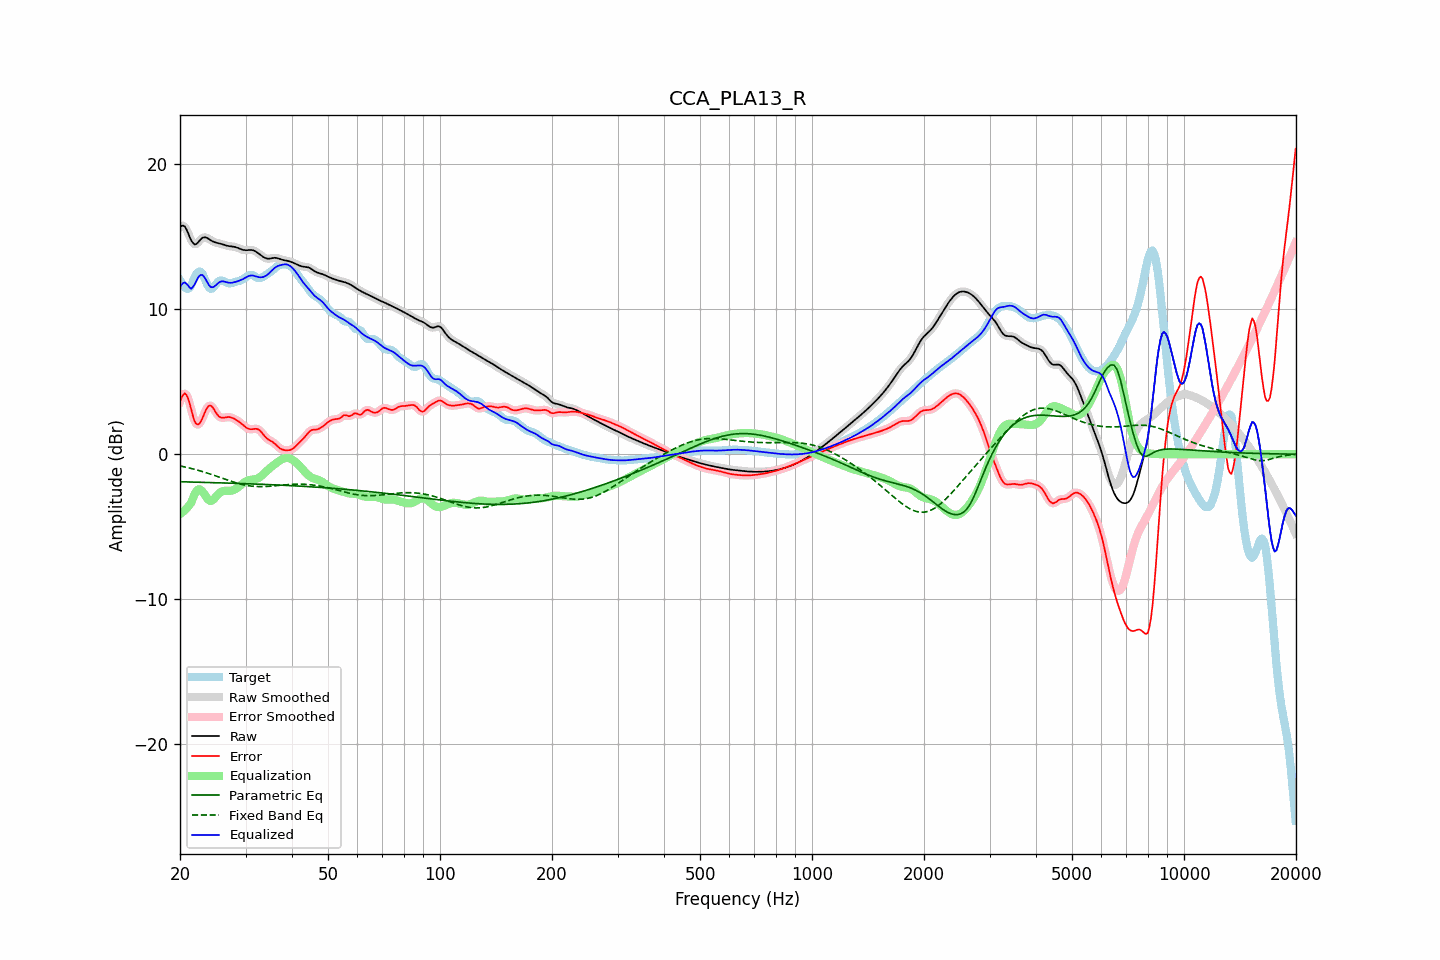

The data file committed next to this chart (first rows):
frequency, raw, error, smoothed, error_smoothed, equalization, parametric_eq, fixed_band_eq, equalized_raw, equalized_smoothed, target
20.00, 15.63, 3.64, 15.64, 3.62, -4.12, -1.90, -0.80, 11.52, 11.53, 12.00
20.20, 15.73, 3.91, 15.73, 3.94, -4.04, -1.90, -0.83, 11.69, 11.69, 11.82
20.40, 15.75, 4.10, 15.74, 4.12, -3.95, -1.90, -0.85, 11.80, 11.79, 11.65
20.61, 15.69, 4.20, 15.67, 4.17, -3.86, -1.90, -0.88, 11.83, 11.81, 11.49
20.81, 15.49, 4.09, 15.49, 4.08, -3.74, -1.91, -0.90, 11.75, 11.75, 11.40
21.02, 15.25, 3.85, 15.24, 3.85, -3.62, -1.91, -0.93, 11.63, 11.62, 11.40
21.23, 14.97, 3.50, 14.98, 3.49, -3.48, -1.91, -0.95, 11.49, 11.49, 11.47
21.44, 14.73, 3.08, 14.74, 3.07, -3.34, -1.92, -0.98, 11.39, 11.40, 11.66
21.66, 14.57, 2.66, 14.56, 2.66, -3.04, -1.92, -1.01, 11.52, 11.52, 11.91
21.87, 14.45, 2.29, 14.48, 2.32, -2.77, -1.92, -1.04, 11.68, 11.70, 12.16
22.09, 14.48, 2.11, 14.48, 2.11, -2.57, -1.92, -1.07, 11.91, 11.91, 12.37
22.31, 14.57, 2.04, 14.56, 2.04, -2.45, -1.93, -1.10, 12.12, 12.12, 12.53
22.54, 14.69, 2.10, 14.69, 2.10, -2.41, -1.93, -1.13, 12.28, 12.28, 12.59
22.76, 14.82, 2.26, 14.81, 2.26, -2.46, -1.93, -1.16, 12.36, 12.35, 12.56
22.99, 14.91, 2.50, 14.90, 2.50, -2.57, -1.94, -1.20, 12.34, 12.33, 12.42
23.22, 14.95, 2.77, 14.94, 2.76, -2.72, -1.94, -1.23, 12.22, 12.22, 12.18
23.45, 14.94, 3.02, 14.94, 3.01, -2.89, -1.94, -1.27, 12.04, 12.04, 11.92
23.69, 14.89, 3.21, 14.89, 3.21, -3.05, -1.95, -1.30, 11.84, 11.84, 11.68
23.92, 14.82, 3.34, 14.82, 3.33, -3.17, -1.95, -1.34, 11.65, 11.66, 11.48
24.16, 14.75, 3.35, 14.75, 3.34, -3.22, -1.95, -1.37, 11.53, 11.53, 11.39
24.40, 14.68, 3.27, 14.69, 3.26, -3.19, -1.96, -1.41, 11.50, 11.50, 11.41
24.65, 14.63, 3.11, 14.63, 3.12, -3.10, -1.96, -1.45, 11.53, 11.53, 11.52
24.89, 14.59, 2.93, 14.60, 2.94, -2.98, -1.96, -1.49, 11.61, 11.61, 11.66
25.14, 14.57, 2.77, 14.57, 2.77, -2.85, -1.97, -1.53, 11.72, 11.71, 11.80
25.39, 14.54, 2.62, 14.54, 2.64, -2.73, -1.97, -1.57, 11.81, 11.81, 11.92
25.65, 14.51, 2.55, 14.51, 2.55, -2.63, -1.97, -1.60, 11.88, 11.88, 11.96
25.91, 14.48, 2.51, 14.48, 2.52, -2.57, -1.98, -1.64, 11.91, 11.91, 11.96
26.16, 14.44, 2.51, 14.44, 2.52, -2.53, -1.98, -1.68, 11.91, 11.91, 11.93
26.43, 14.40, 2.53, 14.41, 2.53, -2.52, -1.98, -1.72, 11.88, 11.89, 11.87
26.69, 14.37, 2.55, 14.37, 2.55, -2.52, -1.99, -1.76, 11.85, 11.85, 11.82
26.96, 14.35, 2.56, 14.35, 2.56, -2.53, -1.99, -1.80, 11.82, 11.82, 11.78
27.23, 14.33, 2.56, 14.33, 2.55, -2.52, -1.99, -1.84, 11.81, 11.81, 11.78
27.50, 14.32, 2.53, 14.32, 2.53, -2.51, -2.00, -1.87, 11.81, 11.81, 11.80
27.77, 14.31, 2.48, 14.31, 2.48, -2.48, -2.00, -1.91, 11.83, 11.83, 11.82
28.05, 14.29, 2.43, 14.28, 2.43, -2.43, -2.00, -1.94, 11.86, 11.86, 11.86
28.33, 14.25, 2.36, 14.25, 2.36, -2.36, -2.01, -1.98, 11.89, 11.89, 11.89
28.62, 14.21, 2.29, 14.21, 2.29, -2.29, -2.01, -2.01, 11.93, 11.93, 11.92
28.90, 14.17, 2.21, 14.17, 2.21, -2.20, -2.02, -2.04, 11.96, 11.96, 11.95
29.19, 14.12, 2.13, 14.12, 2.13, -2.11, -2.02, -2.07, 12.01, 12.01, 12.00
29.48, 14.08, 2.03, 14.09, 2.03, -2.03, -2.02, -2.09, 12.06, 12.06, 12.05
29.78, 14.06, 1.94, 14.06, 1.94, -1.94, -2.03, -2.12, 12.12, 12.12, 12.12
30.08, 14.05, 1.85, 14.06, 1.85, -1.87, -2.03, -2.14, 12.18, 12.18, 12.20
30.38, 14.06, 1.78, 14.06, 1.79, -1.82, -2.03, -2.16, 12.24, 12.24, 12.28
30.68, 14.07, 1.74, 14.07, 1.74, -1.78, -2.04, -2.18, 12.29, 12.29, 12.34
30.99, 14.07, 1.72, 14.07, 1.72, -1.76, -2.04, -2.19, 12.31, 12.31, 12.35
31.30, 14.06, 1.72, 14.06, 1.73, -1.75, -2.05, -2.20, 12.31, 12.31, 12.34
31.61, 14.03, 1.74, 14.03, 1.74, -1.74, -2.05, -2.22, 12.29, 12.29, 12.29
31.93, 13.98, 1.75, 13.97, 1.75, -1.72, -2.06, -2.22, 12.26, 12.26, 12.22
32.24, 13.90, 1.74, 13.90, 1.74, -1.68, -2.06, -2.23, 12.22, 12.22, 12.17
32.57, 13.82, 1.70, 13.82, 1.69, -1.63, -2.06, -2.23, 12.20, 12.20, 12.13
32.89, 13.74, 1.60, 13.74, 1.60, -1.55, -2.07, -2.23, 12.19, 12.19, 12.14
33.22, 13.66, 1.48, 13.65, 1.48, -1.46, -2.07, -2.23, 12.19, 12.19, 12.18
33.55, 13.58, 1.34, 13.58, 1.34, -1.36, -2.08, -2.23, 12.22, 12.22, 12.24
33.89, 13.52, 1.20, 13.52, 1.21, -1.25, -2.08, -2.23, 12.27, 12.27, 12.32
34.23, 13.49, 1.09, 13.49, 1.10, -1.15, -2.09, -2.22, 12.34, 12.34, 12.39
34.57, 13.47, 1.01, 13.47, 1.01, -1.05, -2.09, -2.21, 12.42, 12.43, 12.46
34.92, 13.48, 0.95, 13.48, 0.94, -0.95, -2.10, -2.21, 12.53, 12.53, 12.53
35.27, 13.50, 0.88, 13.50, 0.88, -0.86, -2.10, -2.20, 12.64, 12.64, 12.62
35.62, 13.52, 0.81, 13.52, 0.81, -0.77, -2.11, -2.19, 12.75, 12.75, 12.71
35.97, 13.53, 0.72, 13.53, 0.72, -0.68, -2.11, -2.18, 12.85, 12.85, 12.81
... 635 more rows
